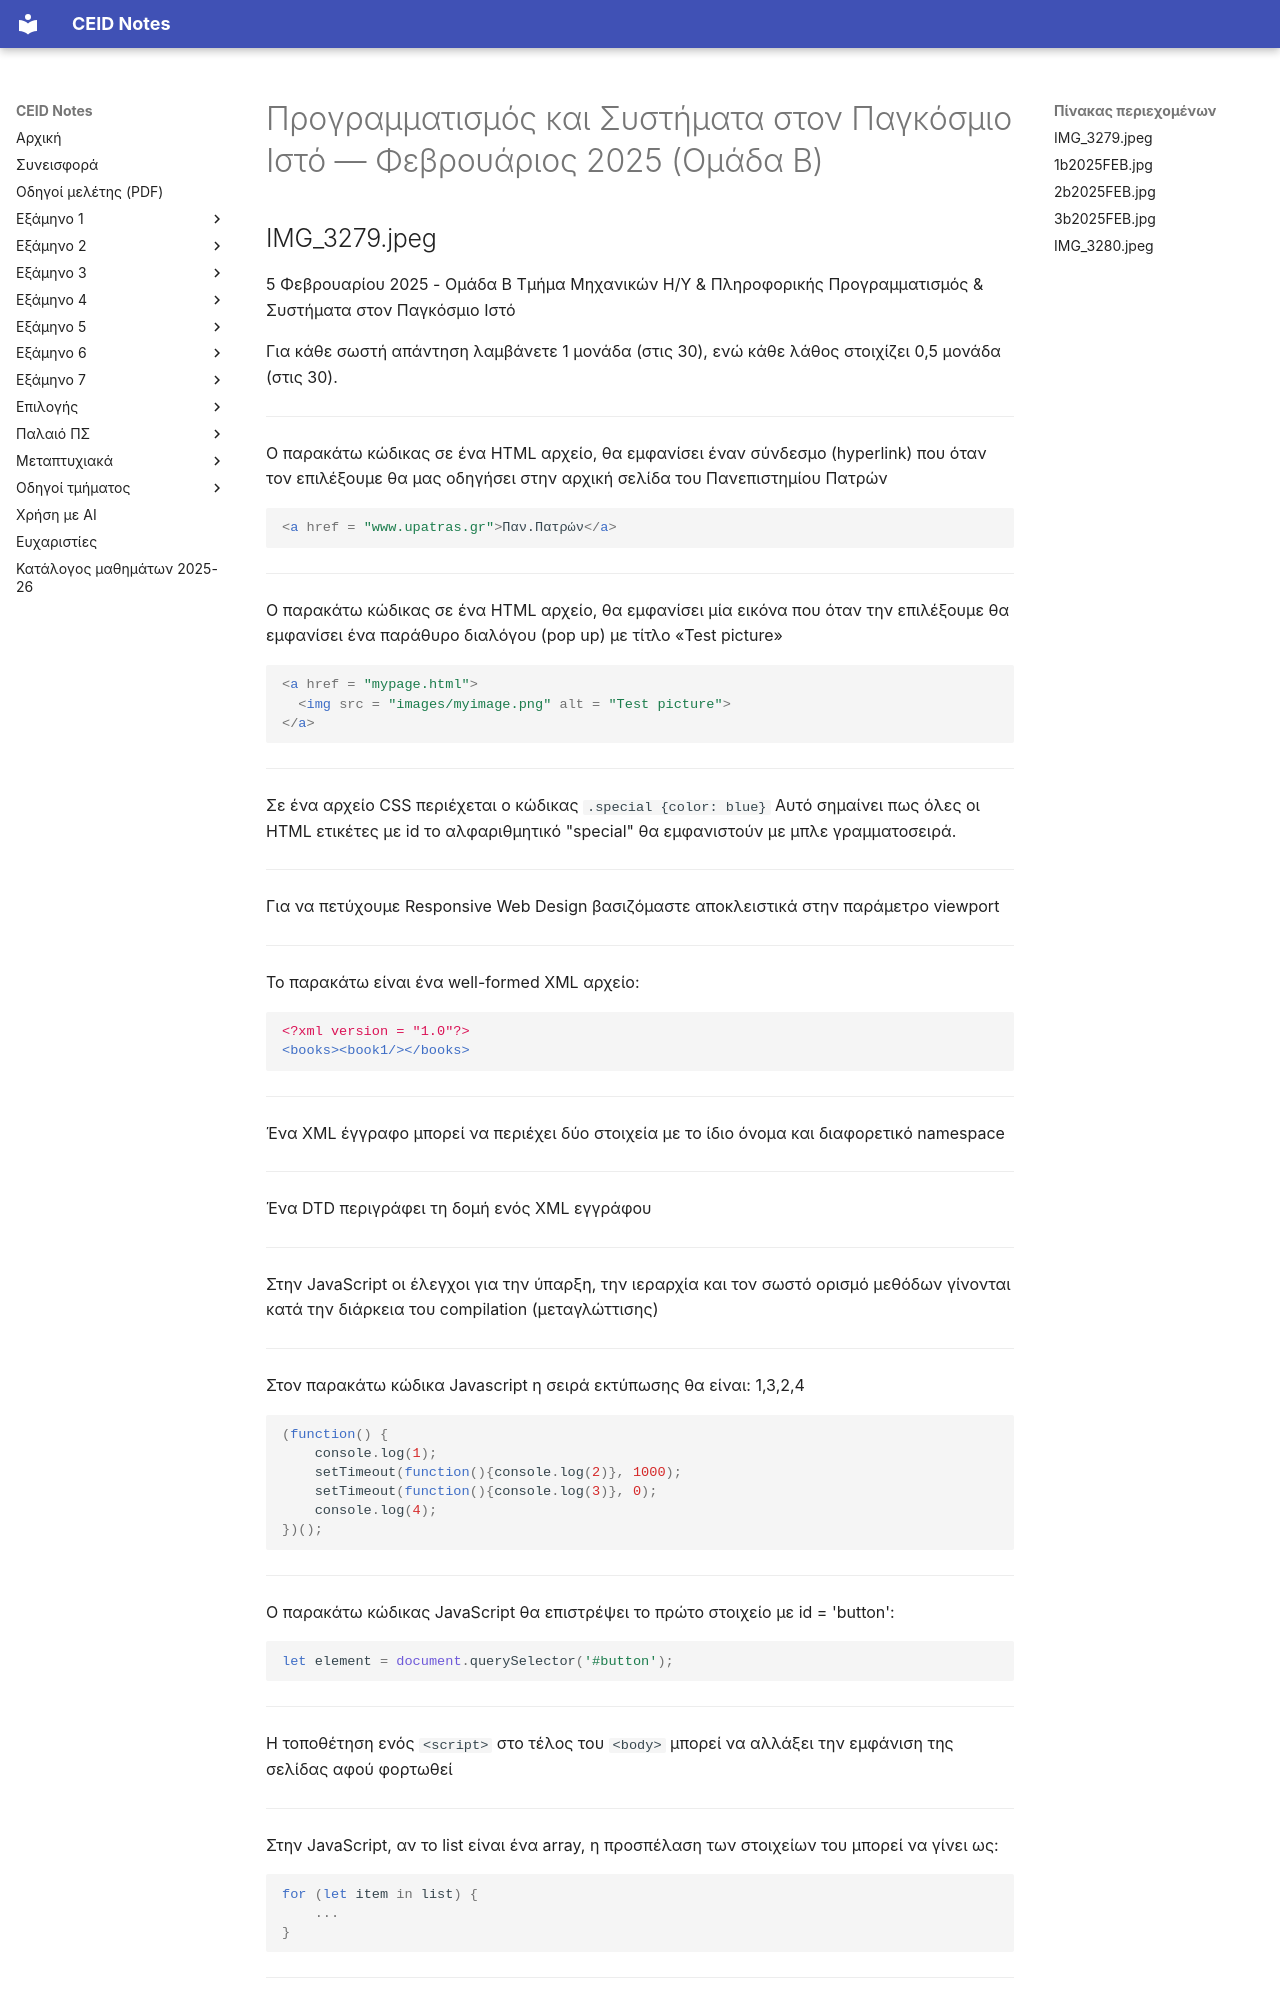

repository: kdngiorgos/ceid-notes · page: Semesters/Semester 6 (6ο Εξάμηνο)/Προγραμματισμός και Συστήματα στον Παγκόσμιο Ιστό - CEID_24Y338/Previous Exams/2025-02-b.html · generator: mkdocs

---
course: CEID_24Y338
session: 2025-02-b
label: Φεβρουάριος 2025 — Ομάδα Β
sources:
- 1b2025FEB.jpg
- 2b2025FEB.jpg
- 3b2025FEB.jpg
- IMG_3280.jpeg
- IMG_3279.jpeg
- 1d68383ea6043594.png
- 6d6f3c228f1c436b.png
format: multiple-choice
duration_min: null
notes: "5 Φεβρουαρίου 2025, Ομάδα Β. Για κάθε σωστή απάντηση 1 μονάδα (στις 30), για κάθε λάθος −0,5. Το IMG_3279.jpeg φέρει την κεφαλίδα «5 Φεβρουαρίου 2025 - Ομάδα Β» και έχει διαφορετική διατύπωση και σειρά προτάσεων από τις φωτογραφίες 1b, 2b, 3b και IMG_3280· η σχέση μεταξύ των σελίδων (ίδιο φύλλο ή παραλλαγές) δεν είναι βέβαιη. Τα 1d68383ea6043594.png και 6d6f3c228f1c436b.png είναι λύσεις της ερώτησης 32 (Σωστό/Λάθος, με αντίθετες ενδείξεις) και δεν μεταγράφονται εδώ. Οι μαύρες επικαλύψεις στις φωτογραφίες σημειώνονται ως [δυσανάγνωστο]."
transcription: partial
solutions: ai-unverified
---
# Προγραμματισμός και Συστήματα στον Παγκόσμιο Ιστό — Φεβρουάριος 2025 (Ομάδα Β)
